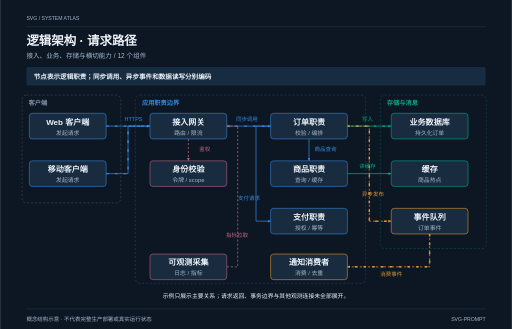
t = 0.00 s
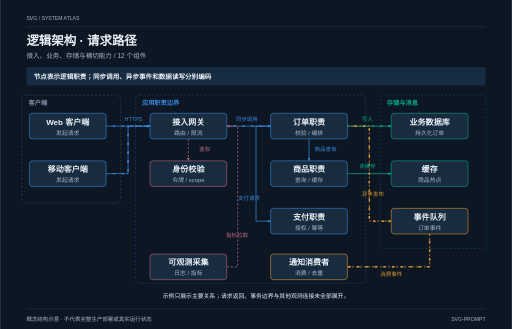
t = 1.05 s
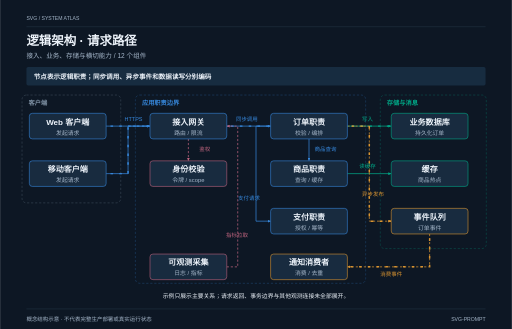
t = 2.10 s
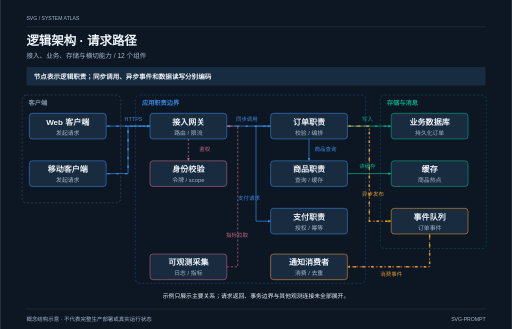
t = 3.00 s
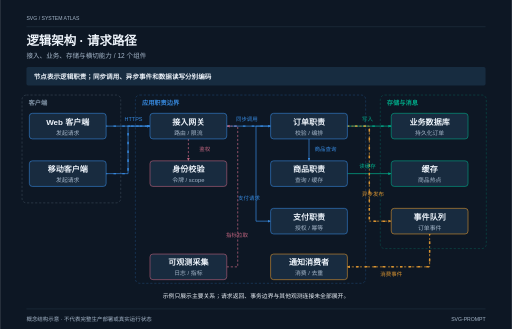
t = 3.98 s
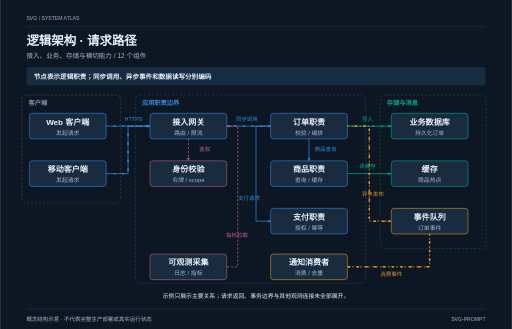
t = 5.33 s

The animated SVG that drew these frames (rendered in a browser with its animation timeline set to each time). Animation: 2 CSS @keyframes rules; one cycle of 6.00 s, repeats indefinitely.

<svg xmlns="http://www.w3.org/2000/svg" width="1400" height="900" viewBox="0 0 1400 900" font-family="PingFang SC, Microsoft YaHei, sans-serif" role="img" aria-labelledby="title desc"><title id="title">逻辑架构 · 请求路径</title><desc id="desc">节点表示逻辑职责；同步调用、异步事件和数据读写分别编码。概念结构示意 · 不代表完整生产部署或真实运行状态</desc><defs><marker id="arrow-call" viewBox="0 0 10 10" refX="10" refY="5" markerWidth="8" markerHeight="8" markerUnits="userSpaceOnUse" orient="auto"><path d="M 0 0 L 10 5 L 0 10 Z" fill="#3686d9"/></marker><marker id="arrow-event" viewBox="0 0 10 10" refX="10" refY="5" markerWidth="8" markerHeight="8" markerUnits="userSpaceOnUse" orient="auto"><path d="M 0 0 L 10 5 L 0 10 Z" fill="#d99431"/></marker><marker id="arrow-data" viewBox="0 0 10 10" refX="10" refY="5" markerWidth="8" markerHeight="8" markerUnits="userSpaceOnUse" orient="auto"><path d="M 0 0 L 10 5 L 0 10 Z" fill="#00a887"/></marker><marker id="arrow-control" viewBox="0 0 10 10" refX="10" refY="5" markerWidth="8" markerHeight="8" markerUnits="userSpaceOnUse" orient="auto"><path d="M 0 0 L 10 5 L 0 10 Z" fill="#bc637d"/></marker><marker id="arrow-neutral" viewBox="0 0 10 10" refX="10" refY="5" markerWidth="8" markerHeight="8" markerUnits="userSpaceOnUse" orient="auto"><path d="M 0 0 L 10 5 L 0 10 Z" fill="#8093a6"/></marker></defs><style>.flow{stroke-dasharray:7 17;animation:flow 2.8s linear infinite}@keyframes flow{to{stroke-dashoffset:-48}}.event-focus{animation:focus 6s infinite}@keyframes focus{0%,100%{stroke-width:2}35%,55%{stroke-width:7}}@media(prefers-reduced-motion:reduce){.flow{animation:none;display:none}.event-focus{animation:none;stroke-width:2}}</style><rect width="1400" height="900" fill="#0d1724"/><text x="72" y="55" fill="#a5b6c9" font-size="14" text-anchor="start" font-weight="400">SVG / SYSTEM ATLAS</text><line x1="72" y1="73" x2="1328" y2="73" stroke="#2d4155"/><text x="72" y="122" fill="#edf3fa" font-size="34" text-anchor="start" font-weight="700">逻辑架构 · 请求路径</text><text x="72" y="160" fill="#a5b6c9" font-size="18" text-anchor="start" font-weight="400">接入、业务、存储与横切能力 / 12 个组件</text><rect x="72" y="183" width="1256" height="51" rx="5" fill="#172c40"/><text x="92" y="215" fill="#edf3fa" font-size="18" text-anchor="start" font-weight="600">节点表示逻辑职责；同步调用、异步事件和数据读写分别编码</text><rect x="60" y="260" width="270" height="295" rx="12" fill="none" stroke="#8093a6" stroke-dasharray="6 5" stroke-opacity="0.65"/><text x="78" y="288" fill="#8093a6" font-size="17" text-anchor="start" font-weight="600">客户端</text><rect x="370" y="260" width="630" height="515" rx="12" fill="none" stroke="#3686d9" stroke-dasharray="6 5" stroke-opacity="0.65"/><text x="388" y="288" fill="#3686d9" font-size="17" text-anchor="start" font-weight="600">应用职责边界</text><rect x="1040" y="260" width="290" height="420" rx="12" fill="none" stroke="#00a887" stroke-dasharray="6 5" stroke-opacity="0.65"/><text x="1058" y="288" fill="#00a887" font-size="17" text-anchor="start" font-weight="600">存储与消息</text><polyline id="edge-1" data-edge="edge-1" data-source="web" data-target="gateway" data-source-port="r" data-target-port="l" data-guard="" data-route="ports" points="290,345 410,345" fill="none" stroke="#3686d9" stroke-width="2" stroke-linejoin="round" marker-end="url(#arrow-call)"/><path class="flow" data-animated-edge="edge-1" d="M 290 345 L 410 345" fill="none" stroke="#3686d9" stroke-width="4"/><polyline id="edge-2" data-edge="edge-2" data-source="mobile" data-target="gateway" data-source-port="r" data-target-port="l" data-guard="" data-route="ports" points="290,475 350,475 350,345 410,345" fill="none" stroke="#3686d9" stroke-width="2" stroke-linejoin="round" marker-end="url(#arrow-call)"/><path class="flow" data-animated-edge="edge-2" d="M 290 475 L 350 475 L 350 345 L 410 345" fill="none" stroke="#3686d9" stroke-width="4"/><polyline id="edge-3" data-edge="edge-3" data-source="gateway" data-target="order" data-source-port="r" data-target-port="l" data-guard="" data-route="ports" points="620,345 740,345" fill="none" stroke="#3686d9" stroke-width="2" stroke-linejoin="round" marker-end="url(#arrow-call)"/><path class="flow" data-animated-edge="edge-3" d="M 620 345 L 740 345" fill="none" stroke="#3686d9" stroke-width="4"/><polyline id="edge-4" data-edge="edge-4" data-source="gateway" data-target="identity" data-source-port="b" data-target-port="t" data-guard="" data-route="ports" points="515,380 515,440" fill="none" stroke="#bc637d" stroke-width="2" stroke-linejoin="round" marker-end="url(#arrow-control)" stroke-dasharray="6 5"/><polyline id="edge-5" data-edge="edge-5" data-source="order" data-target="database" data-source-port="r" data-target-port="l" data-guard="" data-route="ports" points="950,345 1070,345" fill="none" stroke="#00a887" stroke-width="2" stroke-linejoin="round" marker-end="url(#arrow-data)"/><path class="flow" data-animated-edge="edge-5" d="M 950 345 L 1070 345" fill="none" stroke="#00a887" stroke-width="4"/><polyline id="edge-6" data-edge="edge-6" data-source="order" data-target="catalog" data-source-port="b" data-target-port="t" data-guard="" data-route="ports" points="845,380 845,440" fill="none" stroke="#3686d9" stroke-width="2" stroke-linejoin="round" marker-end="url(#arrow-call)"/><polyline id="edge-7" data-edge="edge-7" data-source="catalog" data-target="cache" data-source-port="r" data-target-port="l" data-guard="" data-route="ports" points="950,475 1070,475" fill="none" stroke="#00a887" stroke-width="2" stroke-linejoin="round" marker-end="url(#arrow-data)"/><polyline id="edge-8" data-edge="edge-8" data-source="order" data-target="payment" data-source-port="l" data-target-port="l" data-guard="" data-route="ports" points="740,345 700,345 700,605 740,605" fill="none" stroke="#3686d9" stroke-width="2" stroke-linejoin="round" marker-end="url(#arrow-call)"/><polyline id="edge-9" data-edge="edge-9" data-source="order" data-target="events" data-source-port="r" data-target-port="l" data-guard="" data-route="ports" points="950,345 1010,345 1010,605 1070,605" fill="none" stroke="#d99431" stroke-width="2" stroke-linejoin="round" marker-end="url(#arrow-event)" stroke-dasharray="6 5"/><path class="flow" data-animated-edge="edge-9" d="M 950 345 L 1010 345 L 1010 605 L 1070 605" fill="none" stroke="#d99431" stroke-width="4"/><polyline id="edge-10" data-edge="edge-10" data-source="events" data-target="worker" data-source-port="b" data-target-port="r" data-guard="" data-route="ports" points="1175,640 1175,730 950,730" fill="none" stroke="#d99431" stroke-width="2" stroke-linejoin="round" marker-end="url(#arrow-event)" stroke-dasharray="6 5"/><path class="flow" data-animated-edge="edge-10" d="M 1175 640 L 1175 730 L 950 730" fill="none" stroke="#d99431" stroke-width="4"/><polyline id="edge-11" data-edge="edge-11" data-source="metrics" data-target="gateway" data-source-port="r" data-target-port="r" data-guard="" data-route="ports" points="620,730 650,730 650,345 620,345" fill="none" stroke="#bc637d" stroke-width="2" stroke-linejoin="round" marker-end="url(#arrow-control)" stroke-dasharray="6 5"/><g id="node-web" data-node="web" data-kind="box" data-terminal="false" data-start="false" data-box="80,310,210,70"><rect x="80" y="310" width="210" height="70" rx="8" fill="#182b3f" stroke="#3686d9" stroke-width="1.6"/><text x="185.0" y="341" fill="#edf3fa" font-size="22" text-anchor="middle" font-weight="600">Web 客户端</text><text x="185.0" y="368" fill="#a5b6c9" font-size="16" text-anchor="middle" font-weight="400">发起请求</text></g><g id="node-mobile" data-node="mobile" data-kind="box" data-terminal="false" data-start="false" data-box="80,440,210,70"><rect x="80" y="440" width="210" height="70" rx="8" fill="#182b3f" stroke="#3686d9" stroke-width="1.6"/><text x="185.0" y="471" fill="#edf3fa" font-size="22" text-anchor="middle" font-weight="600">移动客户端</text><text x="185.0" y="498" fill="#a5b6c9" font-size="16" text-anchor="middle" font-weight="400">发起请求</text></g><g id="node-gateway" data-node="gateway" data-kind="box" data-terminal="false" data-start="false" data-box="410,310,210,70"><rect x="410" y="310" width="210" height="70" rx="8" fill="#182b3f" stroke="#3686d9" stroke-width="1.6"/><text x="515.0" y="341" fill="#edf3fa" font-size="22" text-anchor="middle" font-weight="600">接入网关</text><text x="515.0" y="368" fill="#a5b6c9" font-size="16" text-anchor="middle" font-weight="400">路由 / 限流</text></g><g id="node-identity" data-node="identity" data-kind="box" data-terminal="false" data-start="false" data-box="410,440,210,70"><rect x="410" y="440" width="210" height="70" rx="8" fill="#182b3f" stroke="#bc637d" stroke-width="1.6"/><text x="515.0" y="471" fill="#edf3fa" font-size="22" text-anchor="middle" font-weight="600">身份校验</text><text x="515.0" y="498" fill="#a5b6c9" font-size="16" text-anchor="middle" font-weight="400">令牌 / scope</text></g><g id="node-order" data-node="order" data-kind="box" data-terminal="false" data-start="false" data-box="740,310,210,70"><rect x="740" y="310" width="210" height="70" rx="8" fill="#182b3f" stroke="#3686d9" stroke-width="1.6"/><text x="845.0" y="341" fill="#edf3fa" font-size="22" text-anchor="middle" font-weight="600">订单职责</text><text x="845.0" y="368" fill="#a5b6c9" font-size="16" text-anchor="middle" font-weight="400">校验 / 编排</text></g><g id="node-catalog" data-node="catalog" data-kind="box" data-terminal="false" data-start="false" data-box="740,440,210,70"><rect x="740" y="440" width="210" height="70" rx="8" fill="#182b3f" stroke="#3686d9" stroke-width="1.6"/><text x="845.0" y="471" fill="#edf3fa" font-size="22" text-anchor="middle" font-weight="600">商品职责</text><text x="845.0" y="498" fill="#a5b6c9" font-size="16" text-anchor="middle" font-weight="400">查询 / 缓存</text></g><g id="node-payment" data-node="payment" data-kind="box" data-terminal="false" data-start="false" data-box="740,570,210,70"><rect x="740" y="570" width="210" height="70" rx="8" fill="#182b3f" stroke="#3686d9" stroke-width="1.6"/><text x="845.0" y="601" fill="#edf3fa" font-size="22" text-anchor="middle" font-weight="600">支付职责</text><text x="845.0" y="628" fill="#a5b6c9" font-size="16" text-anchor="middle" font-weight="400">授权 / 幂等</text></g><g id="node-database" data-node="database" data-kind="box" data-terminal="false" data-start="false" data-box="1070,310,210,70"><rect x="1070" y="310" width="210" height="70" rx="8" fill="#182b3f" stroke="#00a887" stroke-width="1.6"/><text x="1175.0" y="341" fill="#edf3fa" font-size="22" text-anchor="middle" font-weight="600">业务数据库</text><text x="1175.0" y="368" fill="#a5b6c9" font-size="16" text-anchor="middle" font-weight="400">持久化订单</text></g><g id="node-cache" data-node="cache" data-kind="box" data-terminal="false" data-start="false" data-box="1070,440,210,70"><rect x="1070" y="440" width="210" height="70" rx="8" fill="#182b3f" stroke="#00a887" stroke-width="1.6"/><text x="1175.0" y="471" fill="#edf3fa" font-size="22" text-anchor="middle" font-weight="600">缓存</text><text x="1175.0" y="498" fill="#a5b6c9" font-size="16" text-anchor="middle" font-weight="400">商品热点</text></g><g id="node-events" data-node="events" data-kind="box" data-terminal="false" data-start="false" data-box="1070,570,210,70"><rect x="1070" y="570" width="210" height="70" rx="8" fill="#182b3f" stroke="#d99431" stroke-width="1.6"/><text x="1175.0" y="601" fill="#edf3fa" font-size="22" text-anchor="middle" font-weight="600">事件队列</text><text x="1175.0" y="628" fill="#a5b6c9" font-size="16" text-anchor="middle" font-weight="400">订单事件</text></g><g id="node-worker" data-node="worker" data-kind="box" data-terminal="false" data-start="false" data-box="740,695,210,70"><rect x="740" y="695" width="210" height="70" rx="8" fill="#182b3f" stroke="#d99431" stroke-width="1.6"/><text x="845.0" y="726" fill="#edf3fa" font-size="22" text-anchor="middle" font-weight="600">通知消费者</text><text x="845.0" y="753" fill="#a5b6c9" font-size="16" text-anchor="middle" font-weight="400">消费 / 去重</text></g><g id="node-metrics" data-node="metrics" data-kind="box" data-terminal="false" data-start="false" data-box="410,695,210,70"><rect x="410" y="695" width="210" height="70" rx="8" fill="#182b3f" stroke="#bc637d" stroke-width="1.6"/><text x="515.0" y="726" fill="#edf3fa" font-size="22" text-anchor="middle" font-weight="600">可观测采集</text><text x="515.0" y="753" fill="#a5b6c9" font-size="16" text-anchor="middle" font-weight="400">日志 / 指标</text></g><text x="365" y="332" fill="#3686d9" font-size="15" text-anchor="middle" font-weight="400">HTTPS</text><text x="675" y="332" fill="#3686d9" font-size="15" text-anchor="middle" font-weight="400">同步调用</text><text x="560" y="412" fill="#bc637d" font-size="15" text-anchor="middle" font-weight="400">鉴权</text><text x="1005" y="330" fill="#00a887" font-size="15" text-anchor="middle" font-weight="400">写入</text><text x="890" y="412" fill="#3686d9" font-size="15" text-anchor="middle" font-weight="400">商品查询</text><text x="1005" y="460" fill="#00a887" font-size="15" text-anchor="middle" font-weight="400">读缓存</text><text x="681" y="548" fill="#3686d9" font-size="15" text-anchor="middle" font-weight="400">支付请求</text><text x="1020" y="535" fill="#d99431" font-size="15" text-anchor="middle" font-weight="400">异步发布</text><text x="1070" y="754" fill="#d99431" font-size="15" text-anchor="middle" font-weight="400">消费事件</text><text x="648" y="648" fill="#bc637d" font-size="15" text-anchor="middle" font-weight="400">指标拉取</text><text x="700" y="815" fill="#edf3fa" font-size="16" text-anchor="middle" font-weight="400">示例只展示主要关系；请求返回、事务边界与其他观测连接未全部展开。</text><line x1="72" y1="845" x2="1328" y2="845" stroke="#2d4155"/><text x="72" y="877" fill="#a5b6c9" font-size="15" text-anchor="start" font-weight="400">概念结构示意 · 不代表完整生产部署或真实运行状态</text><text x="1328" y="877" fill="#a5b6c9" font-size="14" text-anchor="end" font-weight="400">SVG-PROMPT</text></svg>
